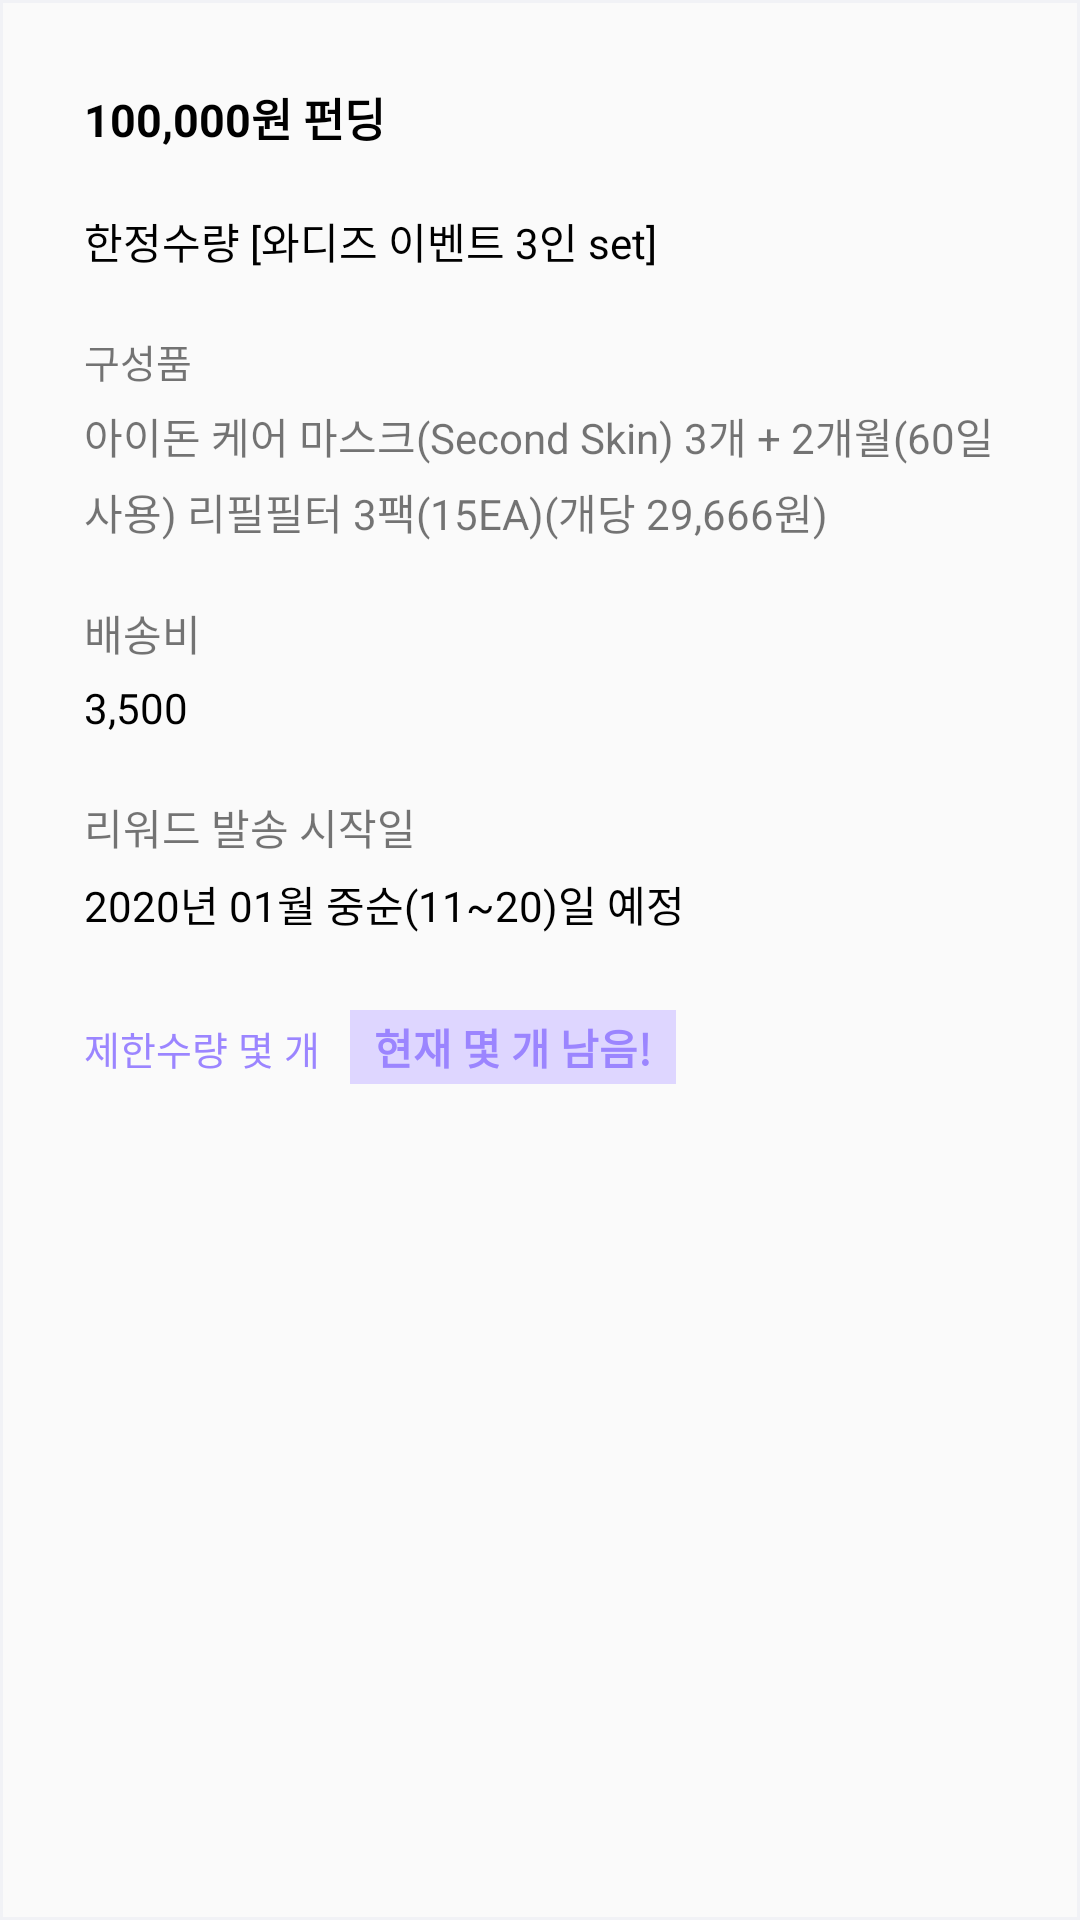

The Android layout XML behind this screen, and the referenced resources:
<!-- AndroidManifest.xml: application theme AppTheme -->
<!-- res/layout/recyclerview_reward_details_reward.xml -->
<?xml version="1.0" encoding="utf-8"?>
<LinearLayout xmlns:android="http://schemas.android.com/apk/res/android"
    android:layout_width="match_parent"
    android:layout_height="wrap_content"
    android:background="@drawable/project_details_reward_border"
    android:orientation="vertical"
    android:padding="28dp"
    android:layout_marginBottom="5dp">


        <TextView
            android:id="@+id/project_details_reward_price"
            android:layout_width="wrap_content"
            android:layout_height="wrap_content"
            android:text="100,000원 펀딩"
            android:textColor="#000000"
            android:textSize="15sp"
            android:textStyle="bold" />

        <TextView
            android:id="@+id/project_details_reward_name"
            android:layout_width="wrap_content"
            android:layout_height="wrap_content"
            android:layout_marginTop="20dp"
            android:text="한정수량 [와디즈 이벤트 3인 set]"
            android:textColor="#000000" />

        <TextView
            android:layout_width="wrap_content"
            android:layout_height="wrap_content"
            android:layout_marginTop="20dp"
            android:text="구성품"
            android:textSize="13sp" />

        <TextView
            android:id="@+id/project_details_reward_info"
            android:layout_width="wrap_content"
            android:layout_height="wrap_content"
            android:layout_marginTop="5dp"
            android:lineSpacingExtra="5dp"
            android:text="@string/project_details_reward_info" />

        <TextView
            android:layout_width="wrap_content"
            android:layout_height="wrap_content"
            android:layout_marginTop="20dp"
            android:text="배송비" />

        <TextView
            android:id="@+id/project_details_reward_shipping"
            android:layout_width="wrap_content"
            android:layout_height="wrap_content"
            android:layout_marginTop="5dp"
            android:text="3,500"
            android:textColor="#000000" />

        <TextView
            android:layout_width="wrap_content"
            android:layout_height="wrap_content"
            android:layout_marginTop="20dp"
            android:text="리워드 발송 시작일" />

        <TextView
            android:layout_width="wrap_content"
            android:layout_height="wrap_content"
            android:layout_marginTop="5dp"
            android:text="2020년 01월 중순(11~20)일 예정"
            android:textColor="#000000" />

        <LinearLayout
            android:layout_width="match_parent"
            android:layout_height="match_parent"
            android:layout_marginTop="25dp"
            android:orientation="horizontal">

            <TextView
                android:id="@+id/project_details_reward_quantity"
                android:layout_width="wrap_content"
                android:layout_height="wrap_content"
                android:text="제한수량 몇 개"
                android:textSize="13sp"
                android:textColor="@color/quantity_color_violet"/>

            <TextView
                android:id="@+id/project_details_reward_remaining"
                android:layout_width="wrap_content"
                android:layout_height="wrap_content"
                android:text="현재 몇 개 남음!"
                android:layout_marginStart="10dp"
                android:paddingHorizontal="8dp"
                android:paddingVertical="2dp"
                android:background="#ded6ff"
                android:textColor="@color/quantity_color_violet"
                android:textStyle="bold"/>
        </LinearLayout>

        <TextView
            android:id="@+id/project_details_reward_completion"
            android:layout_width="wrap_content"
            android:layout_height="wrap_content"
            android:text="제한수량 300개"
            android:layout_marginTop="10dp"
            android:textSize="13sp"
            android:textColor="#000000"/>

</LinearLayout>
<!-- resources referenced by this layout -->
<resources>
  <color name="quantity_color_violet">#9b85ff</color>
  <!-- drawable project_details_reward_border (drawable) -->
  <?xml version="1.0" encoding="utf-8"?>
  <shape xmlns:android="http://schemas.android.com/apk/res/android">
          <stroke android:width="1dp" android:color="#F1F2F6"/>
  </shape>
  <string name="project_details_reward_info">아이돈 케어 마스크(Second Skin) 3개 + 2개월(60일 사용) 리필필터 3팩(15EA)(개당 29,666원)</string>
  <style name="AppTheme" parent="Theme.AppCompat.Light.NoActionBar">
          
          <item name="colorPrimary">@color/colorPrimary</item>
          <item name="colorPrimaryDark">@color/colorPrimaryDark</item>
          <item name="colorAccent">@color/colorAccent</item>
      </style>
  <color name="colorPrimary">#008577</color>
  <color name="colorPrimaryDark">#2d3e50</color>
  <color name="colorAccent">#00C4C4</color>
</resources>
